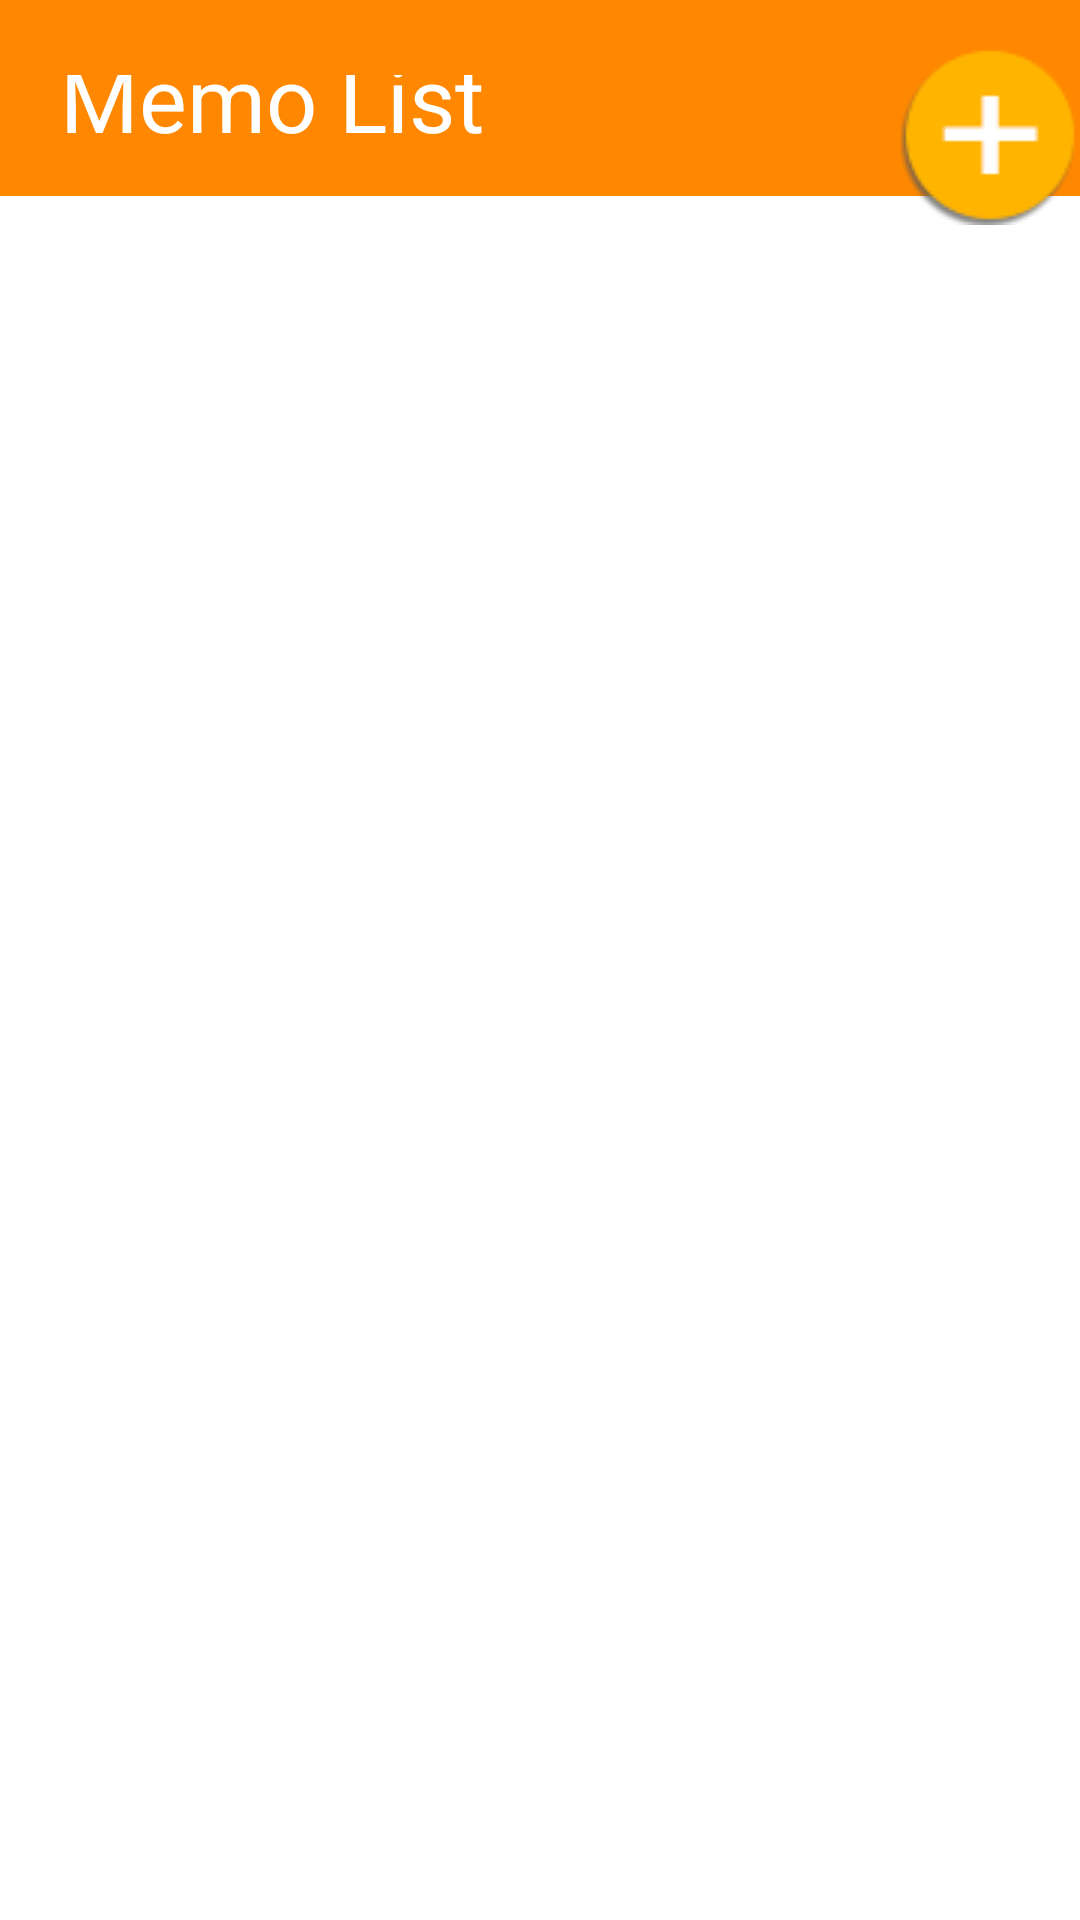

Reconstruct the res/layout file that produces this screen, plus the resources it refers to.
<!-- AndroidManifest.xml: application theme AppTheme -->
<!-- res/layout/activity_home.xml -->
<?xml version="1.0" encoding="utf-8"?>
<LinearLayout xmlns:android="http://schemas.android.com/apk/res/android"
    android:layout_width="match_parent" android:layout_height="match_parent"
    android:background="@color/bg_color"
    android:orientation="vertical">
    <RelativeLayout
        android:layout_width="match_parent"
        android:layout_height="75dp">
        <RelativeLayout
            android:layout_width="match_parent"
            android:layout_height="wrap_content"
            android:paddingTop="25dp"
            android:paddingLeft="20dp"
            android:paddingRight="20dp"
            android:background="@color/ORANGE"
            android:id="@+id/relativeLayout4">
            <TextView
                android:textSize="30sp"
                android:layout_width="match_parent"
                android:layout_height="wrap_content"
                android:textColor="@color/white"
                android:text="@string/lbl_home"
                android:layout_centerVertical="true"
                android:layout_alignParentRight="true"
                android:layout_alignParentEnd="true" />
        </RelativeLayout>
        <ImageButton
            android:background="@android:color/transparent"
            android:src="@drawable/menu_add_item"
            android:layout_width="60dp"
            android:layout_height="@dimen/actionbar_high"
            android:contentDescription="New Memo"
            android:id="@+id/add_item"
            android:layout_alignParentBottom="true"
            android:layout_alignParentRight="true"
            android:layout_alignParentEnd="true" />
    </RelativeLayout>
    <RelativeLayout
        android:layout_width="match_parent"
        android:layout_height="fill_parent">
        <ListView
            android:id="@+id/lstMemo"
            android:focusable="false"
            android:focusableInTouchMode="false"
            android:layout_width="match_parent"
            android:layout_height="wrap_content"></ListView>
        <TextView
            android:id="@+id/emptyMemoList"
            android:layout_width="wrap_content"
            android:layout_height="wrap_content"
            android:layout_centerInParent="true"
            android:text="NO MESSAGES AVAILABLE!"
            android:textColor="#525252"
            android:textSize="19.0sp"
            android:visibility="gone" />

    </RelativeLayout>
</LinearLayout>
<!-- resources referenced by this layout -->
<resources>
  <color name="ORANGE">#ff8800</color>
  <color name="bg_color">#FFFFFF</color>
  <color name="white">#FFFFFF</color>
  <dimen name="actionbar_high">60dp</dimen>
  <!-- drawable menu_add_item: png bitmap (drawable, 4655 bytes) -->
  <string name="lbl_home">Memo List</string>
  <style name="AppTheme" parent="Theme.AppCompat.Light.DarkActionBar">
          
      </style>
</resources>
